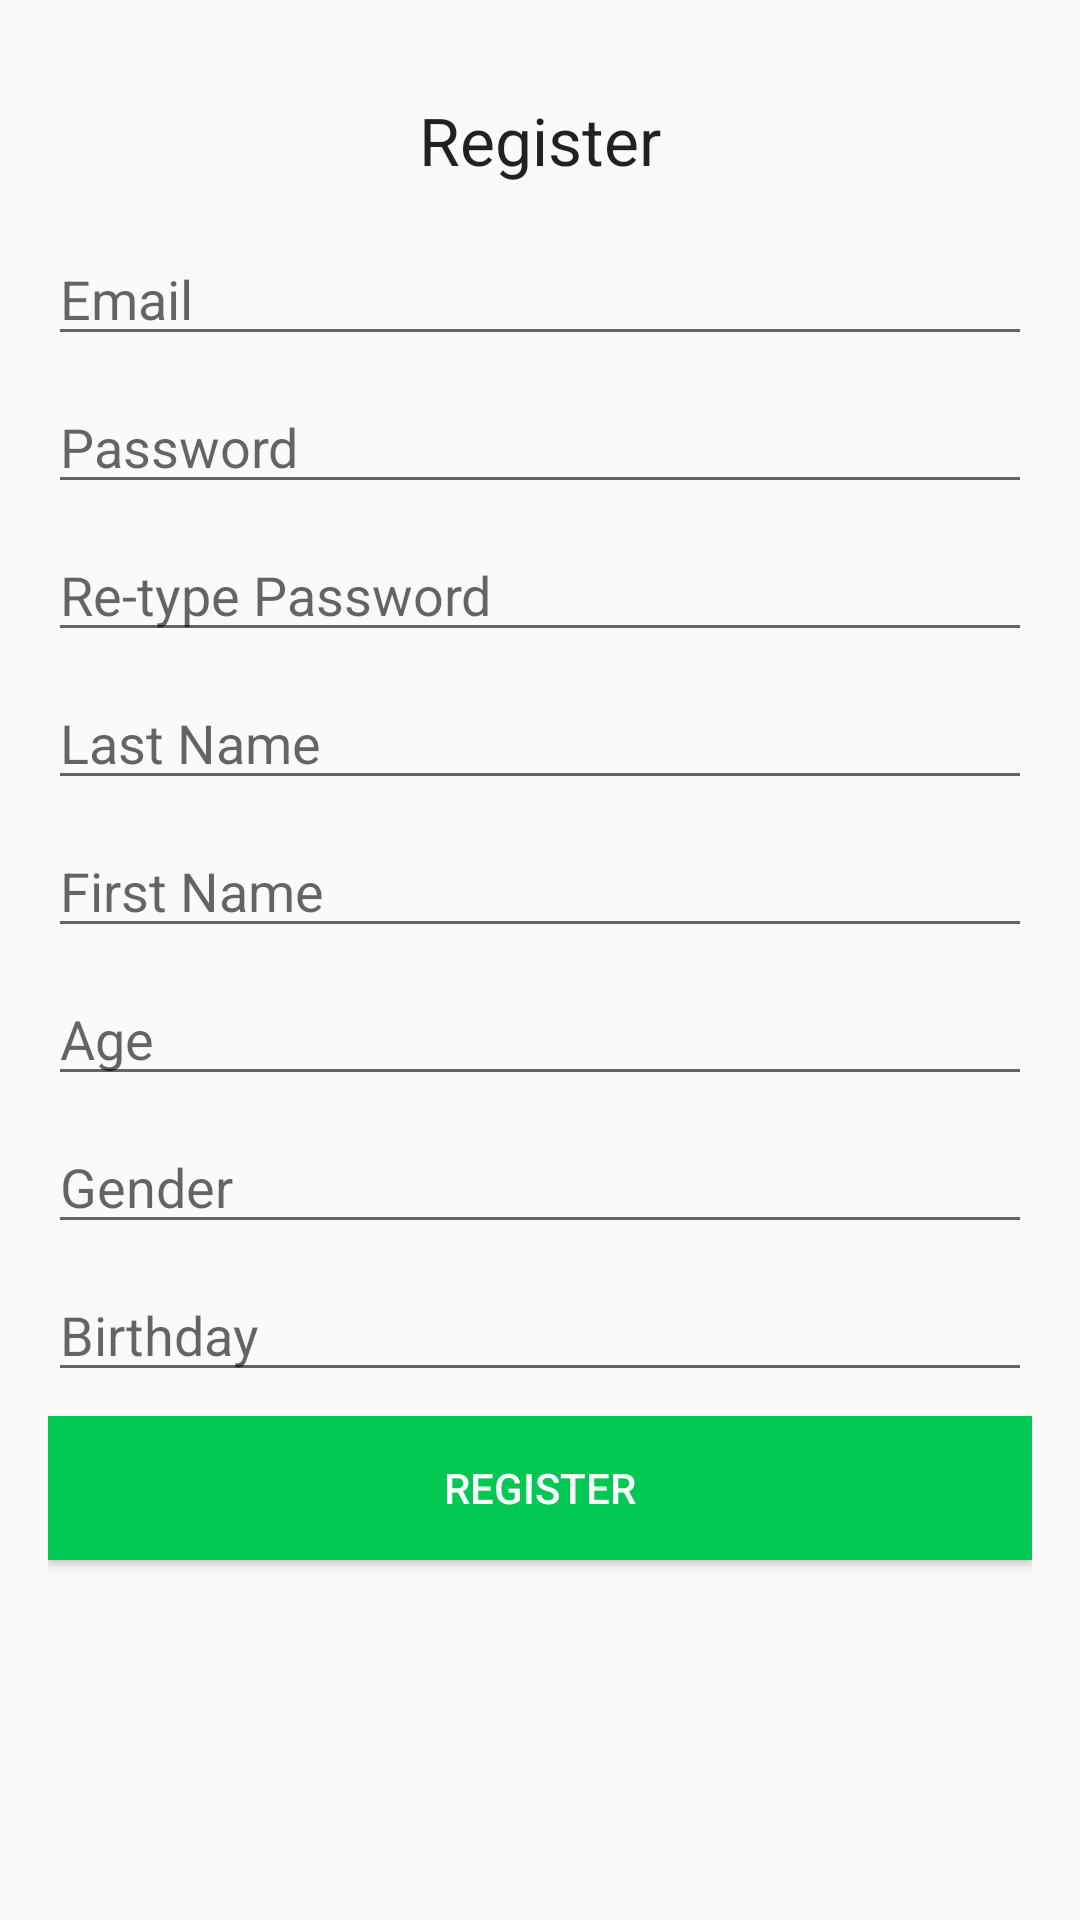

Produce the Android XML layout that renders to this screen, including the resource entries it uses.
<!-- AndroidManifest.xml: application theme Theme.AppCompat.Light.NoActionBar -->
<!-- res/layout/activity_register.xml -->
<?xml version="1.0" encoding="utf-8"?>
<ScrollView xmlns:android="http://schemas.android.com/apk/res/android"
    android:layout_width="match_parent"
    android:layout_height="wrap_content">

    <FrameLayout
        android:layout_width="match_parent"
        android:layout_height="wrap_content">

        <LinearLayout
            android:layout_width="match_parent"
            android:layout_height="wrap_content"
            android:layout_gravity="center_horizontal"
            android:orientation="vertical"
            android:padding="16dp">

            <TextView
                android:layout_width="wrap_content"
                android:layout_height="wrap_content"
                android:layout_gravity="center"
                android:layout_margin="16dp"
                android:text="Register"
                android:textAppearance="?android:attr/textAppearanceLarge" />

            <EditText
                android:id="@+id/reg_email"
                android:layout_width="match_parent"
                android:layout_height="wrap_content"
                android:layout_marginBottom="8dp"
                android:ems="10"
                android:hint="Email"
                android:inputType="textEmailAddress" />

            <EditText
                android:id="@+id/reg_pass"
                android:layout_width="match_parent"
                android:layout_height="wrap_content"
                android:layout_marginBottom="8dp"
                android:ems="10"
                android:hint="Password"
                android:inputType="textPassword" />

            <EditText
                android:id="@+id/reg_pass_verify"
                android:layout_width="match_parent"
                android:layout_height="wrap_content"
                android:layout_marginBottom="8dp"
                android:ems="10"
                android:hint="Re-type Password"
                android:inputType="textPassword" />

            <EditText
                android:id="@+id/reg_lname"
                android:layout_width="match_parent"
                android:layout_height="wrap_content"
                android:layout_marginBottom="8dp"
                android:ems="10"
                android:hint="Last Name"
                android:inputType="textPersonName" />

            <EditText
                android:id="@+id/reg_fname"
                android:layout_width="match_parent"
                android:layout_height="wrap_content"
                android:layout_marginBottom="8dp"
                android:ems="10"
                android:hint="First Name"
                android:inputType="textPersonName" />

            <EditText
                android:id="@+id/reg_age"
                android:layout_width="match_parent"
                android:layout_height="wrap_content"
                android:layout_marginBottom="8dp"
                android:ems="10"
                android:hint="Age"
                android:inputType="number" />

            <EditText
                android:id="@+id/reg_gender"
                android:layout_width="match_parent"
                android:layout_height="wrap_content"
                android:layout_marginBottom="8dp"
                android:ems="10"
                android:hint="Gender"
                android:inputType="textPersonName" />

            <EditText
                android:id="@+id/reg_bday"
                android:layout_width="match_parent"
                android:layout_height="wrap_content"
                android:layout_marginBottom="8dp"
                android:ems="10"
                android:hint="Birthday"
                android:inputType="date" />

            <Button
                android:id="@+id/reg_btn"
                style="@style/Widget.AppCompat.Button.Colored"
                android:layout_width="match_parent"
                android:layout_height="wrap_content"
                android:layout_marginBottom="8dp"
                android:background="@color/primary"
                android:text="Register" />

        </LinearLayout>

        <LinearLayout
            android:id="@+id/progress_view"
            android:layout_width="match_parent"
            android:layout_height="match_parent"
            android:background="#80ffffff"
            android:gravity="center"
            android:orientation="horizontal"
            android:visibility="gone">

            <ProgressBar
                android:id="@+id/progressBar"
                android:layout_width="30dp"
                android:layout_height="30dp"
                android:layout_gravity="center"
                android:layout_marginBottom="20dp" />
        </LinearLayout>

    </FrameLayout>
</ScrollView>
<!-- resources referenced by this layout -->
<resources>
  <color name="primary">#00c853</color>
</resources>
